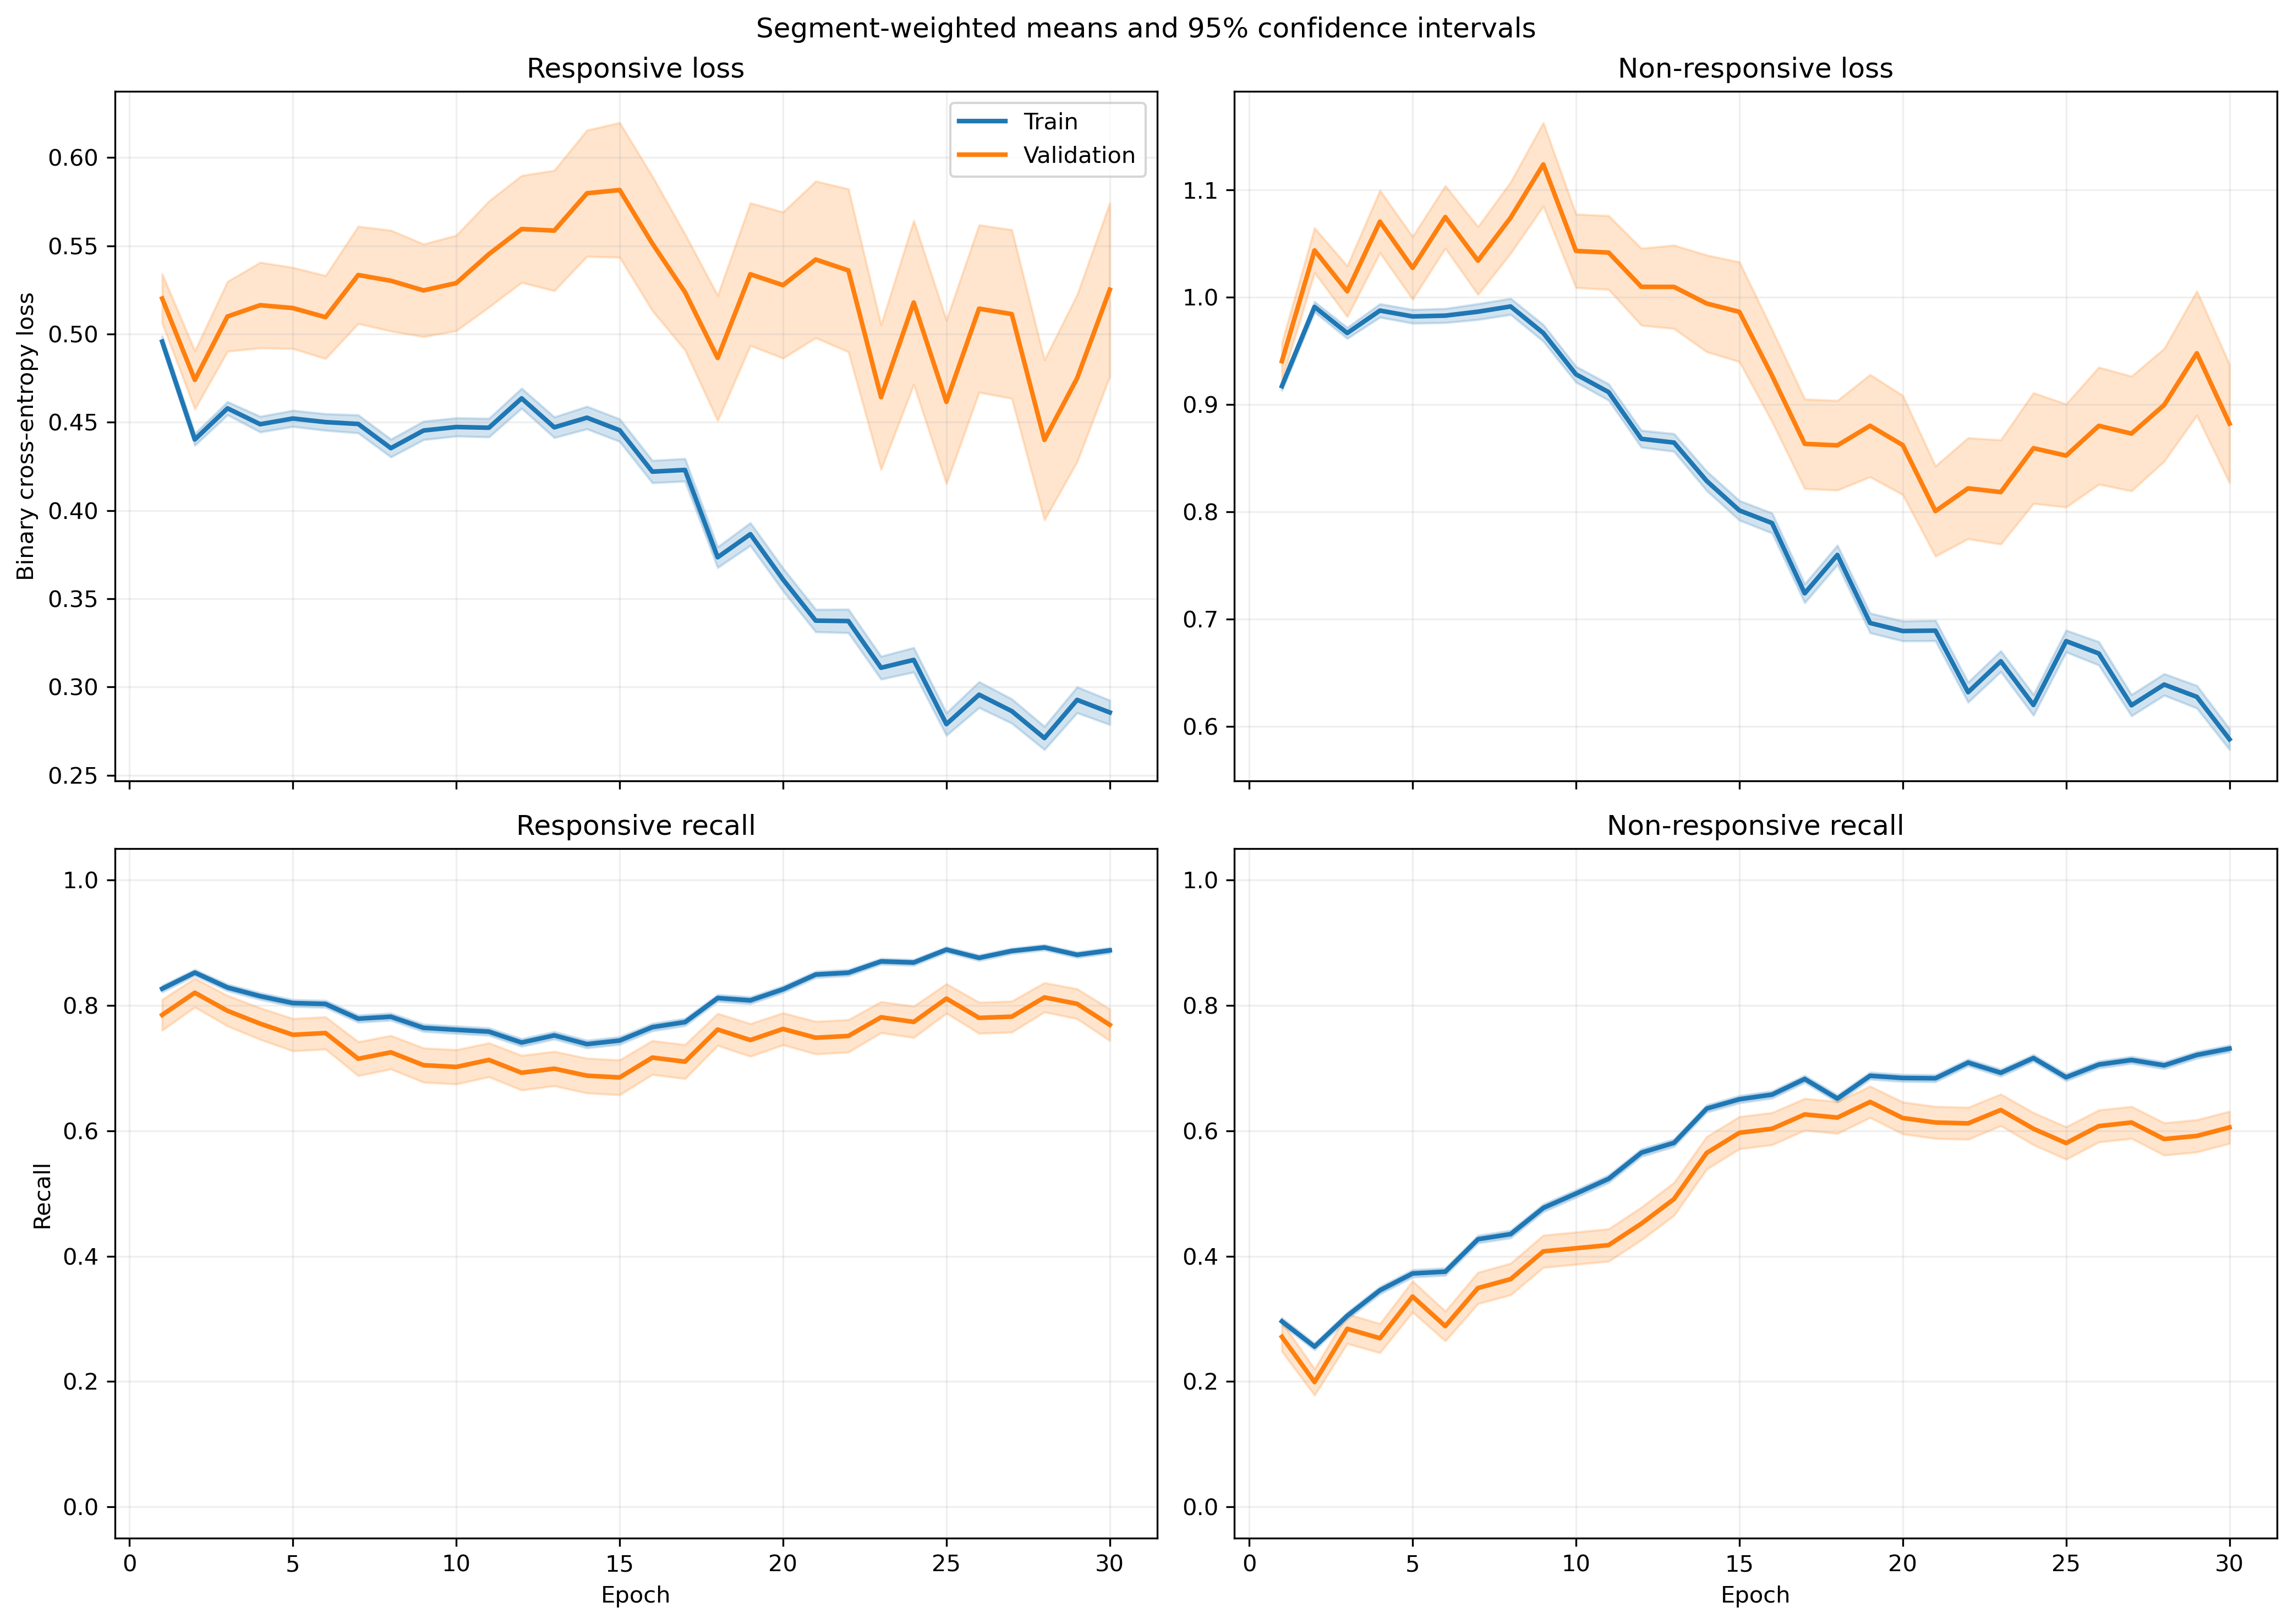

The data file committed next to this chart (first rows):
fold, epoch, split, r_loss, r_loss_count, r_loss_sum, r_loss_sum_sq, r_recall, r_recall_count, r_recall_sum, r_recall_sum_sq, nr_loss, nr_loss_count, nr_loss_sum, nr_loss_sum_sq, nr_recall, nr_recall_count, nr_recall_sum, nr_recall_sum_sq
1, 1, train, 0.5091, 1063, 541.2, 321, 0.8241, 1063, 876.0, 876.0, 0.8906, 1401, 1248, 1238, 0.3062, 1401, 429.0, 429.0
1, 1, validation, 0.4609, 10, 4.609, 2.36, 0.9, 10, 9.0, 9.0, , 0, 0.0, 0.0, , 0, 0.0, 0.0
1, 2, train, 0.4706, 1063, 500.3, 288.8, 0.8373, 1063, 890.0, 890.0, 0.9334, 1401, 1308, 1382, 0.2712, 1401, 380.0, 380.0
1, 2, validation, 0.4046, 10, 4.046, 1.868, 0.9, 10, 9.0, 9.0, , 0, 0.0, 0.0, , 0, 0.0, 0.0
1, 3, train, 0.48, 1063, 510.2, 312.1, 0.8213, 1063, 873.0, 873.0, 0.9111, 1401, 1277, 1349, 0.3219, 1401, 451.0, 451.0
1, 3, validation, 0.4361, 10, 4.361, 2.147, 0.9, 10, 9.0, 9.0, , 0, 0.0, 0.0, , 0, 0.0, 0.0
1, 4, train, 0.5079, 1063, 539.9, 386.7, 0.7667, 1063, 815.0, 815.0, 0.8788, 1401, 1231, 1356, 0.4304, 1401, 603.0, 603.0
1, 4, validation, 0.4806, 10, 4.806, 2.795, 0.8, 10, 8.0, 8.0, , 0, 0.0, 0.0, , 0, 0.0, 0.0
1, 5, train, 0.4581, 1063, 487, 343.9, 0.7893, 1063, 839.0, 839.0, 0.9536, 1401, 1336, 1651, 0.3897, 1401, 546.0, 546.0
1, 5, validation, 0.4285, 10, 4.285, 2.354, 0.8, 10, 8.0, 8.0, , 0, 0.0, 0.0, , 0, 0.0, 0.0
1, 6, train, 0.4694, 1063, 499, 344.5, 0.7836, 1063, 833.0, 833.0, 0.9365, 1401, 1312, 1555, 0.3926, 1401, 550.0, 550.0
1, 6, validation, 0.4352, 10, 4.352, 2.355, 0.8, 10, 8.0, 8.0, , 0, 0.0, 0.0, , 0, 0.0, 0.0
1, 7, train, 0.4374, 1063, 465, 342.5, 0.7883, 1063, 838.0, 838.0, 1.001, 1401, 1402, 1902, 0.4147, 1401, 581.0, 581.0
1, 7, validation, 0.393, 10, 3.93, 2.22, 0.8, 10, 8.0, 8.0, , 0, 0.0, 0.0, , 0, 0.0, 0.0
1, 8, train, 0.4511, 1063, 479.5, 369.1, 0.7611, 1063, 809.0, 809.0, 0.9694, 1401, 1358, 1857, 0.4739, 1401, 664.0, 664.0
1, 8, validation, 0.403, 10, 4.03, 2.328, 0.8, 10, 8.0, 8.0, , 0, 0.0, 0.0, , 0, 0.0, 0.0
1, 9, train, 0.4704, 1063, 500, 389.5, 0.7357, 1063, 782.0, 782.0, 0.895, 1401, 1254, 1573, 0.5075, 1401, 711.0, 711.0
1, 9, validation, 0.4813, 10, 4.813, 3.156, 0.7, 10, 7.0, 7.0, , 0, 0.0, 0.0, , 0, 0.0, 0.0
1, 10, train, 0.4989, 1063, 530.3, 427.2, 0.7018, 1063, 746.0, 746.0, 0.802, 1401, 1124, 1311, 0.6031, 1401, 845.0, 845.0
1, 10, validation, 0.5864, 10, 5.864, 4.486, 0.6, 10, 6.0, 6.0, , 0, 0.0, 0.0, , 0, 0.0, 0.0
1, 11, train, 0.5512, 1063, 585.9, 544.3, 0.6303, 1063, 670.0, 670.0, 0.7299, 1401, 1023, 1316, 0.7295, 1401, 1022, 1022
1, 11, validation, 0.753, 10, 7.53, 7.15, 0.3, 10, 3.0, 3.0, , 0, 0.0, 0.0, , 0, 0.0, 0.0
1, 12, train, 0.5467, 1063, 581.2, 535.1, 0.6689, 1063, 711.0, 711.0, 0.6698, 1401, 938.4, 1055, 0.7216, 1401, 1011, 1011
1, 12, validation, 0.8549, 10, 8.549, 8.614, 0.4, 10, 4.0, 4.0, , 0, 0.0, 0.0, , 0, 0.0, 0.0
1, 13, train, 0.5322, 1063, 565.7, 504.7, 0.6679, 1063, 710.0, 710.0, 0.6497, 1401, 910.3, 1006, 0.7338, 1401, 1028, 1028
1, 13, validation, 0.8825, 10, 8.825, 8.765, 0.3, 10, 3.0, 3.0, , 0, 0.0, 0.0, , 0, 0.0, 0.0
1, 14, train, 0.5176, 1063, 550.2, 582.1, 0.6689, 1063, 711.0, 711.0, 0.6298, 1401, 882.4, 1305, 0.7844, 1401, 1099, 1099
1, 14, validation, 1.211, 10, 12.11, 16.11, 0.1, 10, 1.0, 1.0, , 0, 0.0, 0.0, , 0, 0.0, 0.0
1, 15, train, 0.5188, 1063, 551.4, 521.4, 0.7065, 1063, 751.0, 751.0, 0.5336, 1401, 747.6, 760.4, 0.7951, 1401, 1114, 1114
1, 15, validation, 1.258, 10, 12.58, 17.15, 0.0, 10, 0.0, 0.0, , 0, 0.0, 0.0, , 0, 0.0, 0.0
1, 16, train, 0.4987, 1063, 530.1, 599, 0.7046, 1063, 749.0, 749.0, 0.6068, 1401, 850.2, 1352, 0.7666, 1401, 1074, 1074
1, 16, validation, 0.8584, 10, 8.584, 10.44, 0.4, 10, 4.0, 4.0, , 0, 0.0, 0.0, , 0, 0.0, 0.0
1, 17, train, 0.4116, 1063, 437.5, 486.3, 0.7987, 1063, 849.0, 849.0, 0.5733, 1401, 803.1, 1117, 0.7537, 1401, 1056, 1056
1, 17, validation, 1.053, 10, 10.53, 14.51, 0.2, 10, 2.0, 2.0, , 0, 0.0, 0.0, , 0, 0.0, 0.0
1, 18, train, 0.3275, 1063, 348.1, 318.7, 0.8438, 1063, 897.0, 897.0, 0.7073, 1401, 991, 1538, 0.6738, 1401, 944.0, 944.0
1, 18, validation, 0.7397, 10, 7.397, 8.112, 0.5, 10, 5.0, 5.0, , 0, 0.0, 0.0, , 0, 0.0, 0.0
1, 19, train, 0.3482, 1063, 370.1, 391.3, 0.8485, 1063, 902.0, 902.0, 0.6446, 1401, 903, 1375, 0.7009, 1401, 982.0, 982.0
1, 19, validation, 0.7168, 10, 7.168, 7.649, 0.5, 10, 5.0, 5.0, , 0, 0.0, 0.0, , 0, 0.0, 0.0
1, 20, train, 0.4156, 1063, 441.7, 520.3, 0.7902, 1063, 840.0, 840.0, 0.5327, 1401, 746.2, 1145, 0.7723, 1401, 1082, 1082
1, 20, validation, 1.101, 10, 11.01, 16.18, 0.4, 10, 4.0, 4.0, , 0, 0.0, 0.0, , 0, 0.0, 0.0
1, 21, train, 0.3134, 1063, 333.1, 288.4, 0.8598, 1063, 914.0, 914.0, 0.6366, 1401, 891.8, 1226, 0.6952, 1401, 974.0, 974.0
1, 21, validation, 0.4748, 10, 4.748, 3.297, 0.8, 10, 8.0, 8.0, , 0, 0.0, 0.0, , 0, 0.0, 0.0
1, 22, train, 0.4081, 1063, 433.9, 482.8, 0.8053, 1063, 856.0, 856.0, 0.4815, 1401, 674.6, 956.8, 0.7937, 1401, 1112, 1112
1, 22, validation, 0.5918, 10, 5.918, 5.458, 0.5, 10, 5.0, 5.0, , 0, 0.0, 0.0, , 0, 0.0, 0.0
1, 23, train, 0.3408, 1063, 362.3, 465.5, 0.8523, 1063, 906.0, 906.0, 0.5548, 1401, 777.3, 1319, 0.758, 1401, 1062, 1062
1, 23, validation, 0.4833, 10, 4.833, 4.594, 0.8, 10, 8.0, 8.0, , 0, 0.0, 0.0, , 0, 0.0, 0.0
1, 24, train, 0.3499, 1063, 371.9, 420.7, 0.8485, 1063, 902.0, 902.0, 0.5638, 1401, 789.8, 1229, 0.7359, 1401, 1031, 1031
1, 24, validation, 0.3426, 10, 3.426, 1.811, 0.9, 10, 9.0, 9.0, , 0, 0.0, 0.0, , 0, 0.0, 0.0
1, 25, train, 0.3368, 1063, 358, 405.3, 0.8561, 1063, 910.0, 910.0, 0.5582, 1401, 782, 1191, 0.7402, 1401, 1037, 1037
1, 25, validation, 0.3944, 10, 3.944, 2.498, 0.7, 10, 7.0, 7.0, , 0, 0.0, 0.0, , 0, 0.0, 0.0
1, 26, train, 0.2891, 1063, 307.4, 313.5, 0.8815, 1063, 937.0, 937.0, 0.5896, 1401, 826.1, 1279, 0.7302, 1401, 1023, 1023
1, 26, validation, 0.4414, 10, 4.414, 3.289, 0.7, 10, 7.0, 7.0, , 0, 0.0, 0.0, , 0, 0.0, 0.0
1, 27, train, 0.3069, 1063, 326.2, 311.2, 0.8721, 1063, 927.0, 927.0, 0.5671, 1401, 794.5, 1094, 0.7366, 1401, 1032, 1032
1, 27, validation, 0.4682, 10, 4.682, 3.422, 0.7, 10, 7.0, 7.0, , 0, 0.0, 0.0, , 0, 0.0, 0.0
1, 28, train, 0.3229, 1063, 343.2, 424.4, 0.8683, 1063, 923.0, 923.0, 0.5448, 1401, 763.2, 1268, 0.7537, 1401, 1056, 1056
1, 28, validation, 0.4181, 10, 4.181, 3.173, 0.8, 10, 8.0, 8.0, , 0, 0.0, 0.0, , 0, 0.0, 0.0
1, 29, train, 0.3295, 1063, 350.3, 408.3, 0.8598, 1063, 914.0, 914.0, 0.4889, 1401, 685, 1002, 0.7787, 1401, 1091, 1091
1, 29, validation, 0.439, 10, 4.39, 3.256, 0.7, 10, 7.0, 7.0, , 0, 0.0, 0.0, , 0, 0.0, 0.0
1, 30, train, 0.2821, 1063, 299.9, 350, 0.8852, 1063, 941.0, 941.0, 0.6137, 1401, 859.8, 1510, 0.7273, 1401, 1019, 1019
1, 30, validation, 0.5031, 10, 5.031, 4.534, 0.7, 10, 7.0, 7.0, , 0, 0.0, 0.0, , 0, 0.0, 0.0
... 1,140 more rows
